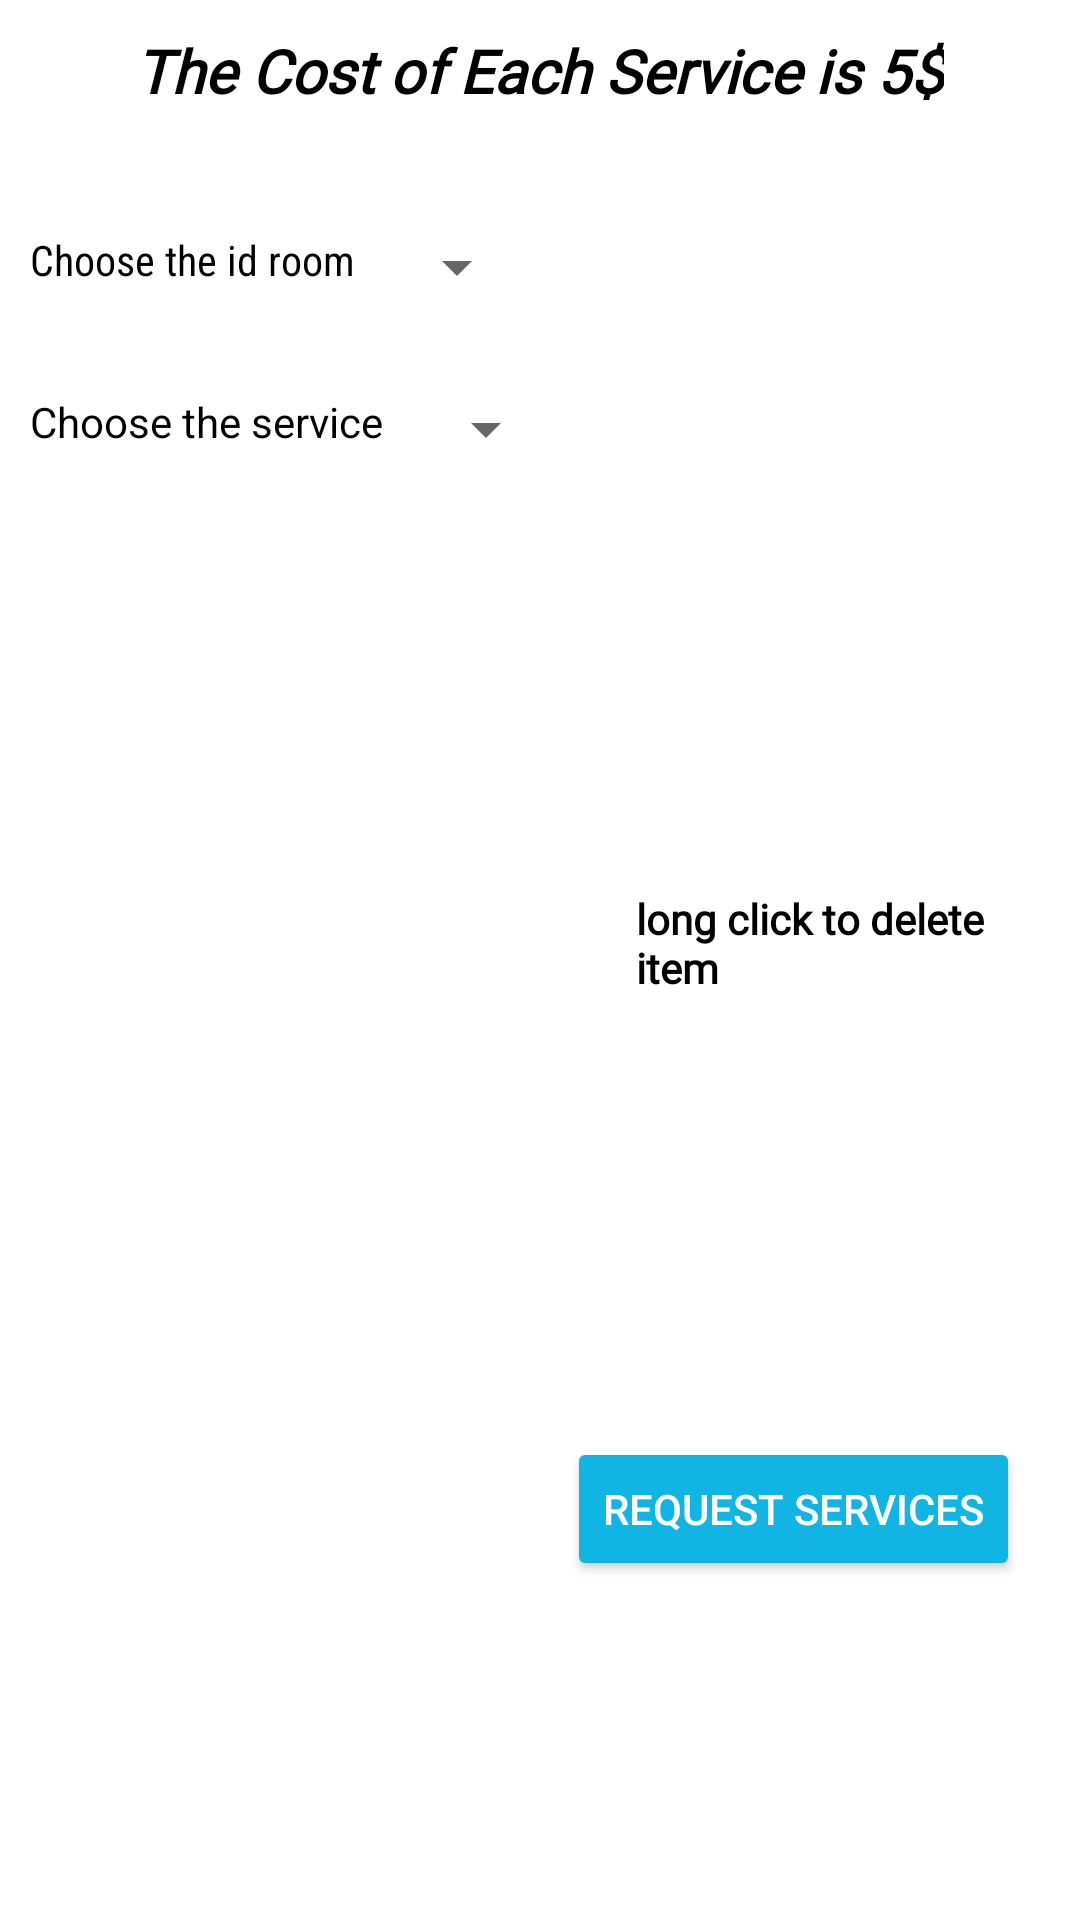

Write the Android layout XML for this screen, with the resource values it uses.
<!-- AndroidManifest.xml: application theme Theme.Hotel -->
<!-- res/layout/activity_service_customer.xml -->
<?xml version="1.0" encoding="utf-8"?>
<ScrollView xmlns:android="http://schemas.android.com/apk/res/android"
    xmlns:app="http://schemas.android.com/apk/res-auto"
    xmlns:tools="http://schemas.android.com/tools"
    android:layout_width="match_parent"
    android:layout_height="match_parent"
    android:orientation="vertical"

    tools:context=".ServiceActivityCustomer">
    <LinearLayout
        android:layout_width="match_parent"
        android:layout_height="match_parent"
        android:orientation="vertical">

        <TextView
            android:id="@+id/databa"
            android:layout_width="wrap_content"
            android:layout_height="wrap_content"
            android:layout_gravity="center"
            android:layout_margin="10dp"
            android:fontFamily="@font/amarante"
            android:text="The Cost of Each Service is 5$"
            android:textColor="@color/black"
            android:textSize="20dp"
            android:textStyle="bold|italic" />
        <LinearLayout
            android:layout_width="match_parent"
            android:layout_height="wrap_content">

            <TextView
                android:layout_width="wrap_content"
                android:layout_height="wrap_content"
                android:layout_marginLeft="10dp"
                android:layout_marginTop="30dp"
                android:fontFamily="sans-serif-condensed"
                android:text="Choose the id room"
                android:textColor="#000000" />
            <Spinner
                android:id="@+id/spinnerRoomId"
                android:layout_width="wrap_content"
                android:layout_height="wrap_content"
                android:layout_marginTop="30dp"
                android:layout_marginLeft="10dp"
                tools:ignore="TouchTargetSizeCheck,SpeakableTextPresentCheck" />

        </LinearLayout>

        <LinearLayout
            android:layout_width="match_parent"
            android:layout_height="wrap_content">

            <TextView
                android:layout_width="wrap_content"
                android:layout_height="wrap_content"
                android:layout_marginLeft="10dp"
                android:layout_marginTop="30dp"
                android:text="Choose the service"
                android:textColor="#000000" />
            <Spinner
                android:id="@+id/spinnerService"
                android:layout_width="wrap_content"
                android:layout_height="wrap_content"
                android:layout_marginTop="30dp"
                android:layout_marginLeft="10dp"
                tools:ignore="TouchTargetSizeCheck,SpeakableTextPresentCheck" />

        </LinearLayout>
        <LinearLayout
            android:layout_width="wrap_content"
            android:layout_height="wrap_content">
            <ListView
                android:layout_width="200dp"
                android:layout_height="309dp"
                android:layout_marginLeft="5dp"
                android:layout_marginTop="10dp"
                android:id="@+id/listViewServices"/>

            <TextView
                android:layout_width="wrap_content"
                android:layout_height="wrap_content"
                android:layout_gravity="center"
                android:layout_margin="7dp"
                android:fontFamily="@font/archivo_black"
                android:text="long click to delete item "
                android:textColor="#000000"
                android:textStyle="bold" />
        </LinearLayout>

        <Button
            android:layout_width="wrap_content"
            android:layout_height="wrap_content"
            android:layout_gravity="right"
            android:layout_marginTop="5dp"
            android:layout_marginRight="20dp"
            android:onClick="btnRequestClick"
            android:text="request services"
            android:textColor="#FFFFFF"
            app:backgroundTint="#10B5E3" />

    </LinearLayout>


</ScrollView>
<!-- resources referenced by this layout -->
<resources>
  <color name="black">#FF000000</color>
  <style name="Theme.Hotel" parent="Theme.MaterialComponents.DayNight.DarkActionBar">
          
          <item name="colorPrimary">@color/purple_500</item>
          <item name="colorPrimaryVariant">@color/purple_700</item>
          <item name="colorOnPrimary">@color/white</item>
          
          <item name="colorSecondary">@color/teal_200</item>
          <item name="colorSecondaryVariant">@color/teal_700</item>
          <item name="colorOnSecondary">@color/black</item>
          
          <item name="android:statusBarColor" tools:targetApi="l">?attr/colorPrimaryVariant</item>
          
      </style>
  <color name="purple_500">#FF6200EE</color>
  <color name="purple_700">#FF3700B3</color>
  <color name="white">#FFFFFFFF</color>
  <color name="teal_200">#FF03DAC5</color>
  <color name="teal_700">#FF018786</color>
</resources>
